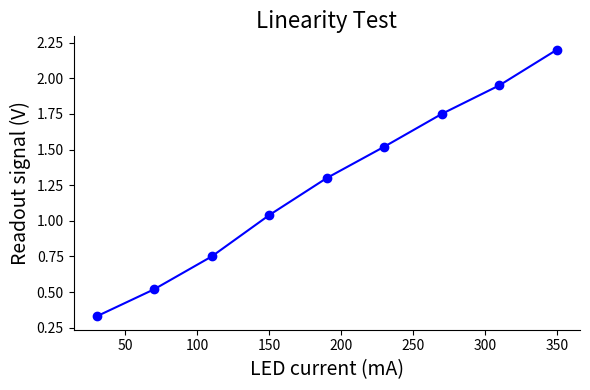
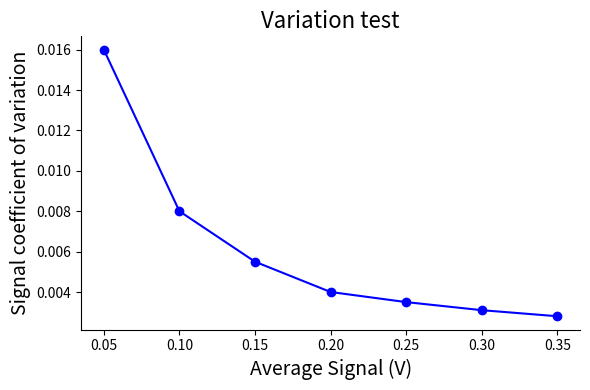
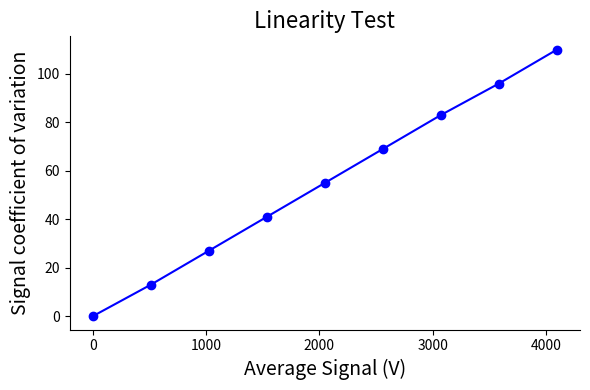
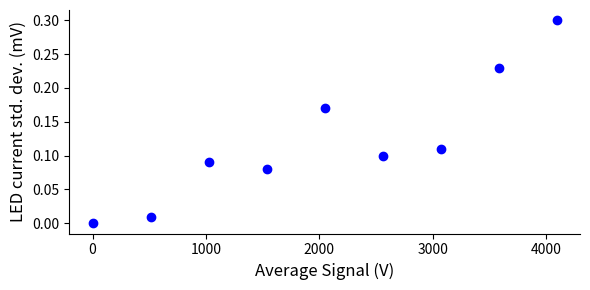
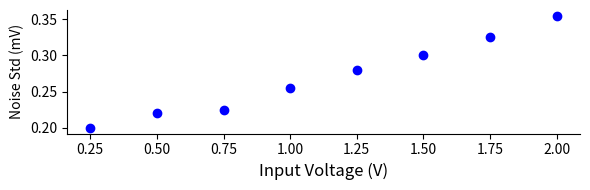

Generate these figures, in order, with matplotlib:
# -*- coding: utf-8 -*-
"""
Created on Sat May 25 10:48:35 2024

[redacted]
"""

import matplotlib.pyplot as plt

# Data
x = [30, 70, 110, 150, 190, 230, 270, 310, 350]
y = [0.33, 0.52, 0.75, 1.04, 1.30, 1.52, 1.75, 1.95, 2.2]

# Create the plot
fig, ax = plt.subplots(figsize=(6, 4))
ax.plot(x, y, marker='o', linestyle='-', color='b')

# Set the labels
ax.set_xlabel('LED current (mA)', fontsize=14)
ax.set_ylabel('Readout signal (V)', fontsize=14)

# Optionally, you can set the title
ax.set_title('Linearity Test', fontsize=16)

# Remove right and top spines
ax.spines['right'].set_visible(False)
ax.spines['top'].set_visible(False)

# Show the plot
fig.tight_layout()
plt.show()
#%%
import matplotlib.pyplot as plt

# New data
x = [0.05, 0.1, 0.15, 0.2, 0.25, 0.3, 0.35]
y = [0.016, 0.008, 0.0055, 0.004, 0.0035, 0.0031, 0.0028]

# Create the plot
fig, ax = plt.subplots(figsize=(6, 4))
ax.plot(x, y, marker='o', linestyle='-', color='b')

# Set the labels
ax.set_xlabel('Average Signal (V)', fontsize=14)
ax.set_ylabel('Signal coefficient of variation', fontsize=14)

# Optionally, you can set the title
ax.set_title('Variation test', fontsize=16)

# Remove right and top spines
ax.spines['right'].set_visible(False)
ax.spines['top'].set_visible(False)

# Show the plot
fig.tight_layout()
plt.show()
#%%
import matplotlib.pyplot as plt

# New data
x = [0, 512, 1024, 1536,2048,2560, 3072,3584, 4096]
y = [0, 13,27, 41,55, 69,83, 96,110]

# Create the plot
fig, ax = plt.subplots(figsize=(6, 4))
ax.plot(x, y, marker='o', linestyle='-', color='b')

# Set the labels
ax.set_xlabel('Average Signal (V)', fontsize=14)
ax.set_ylabel('Signal coefficient of variation', fontsize=14)

# Optionally, you can set the title
ax.set_title('Linearity Test', fontsize=16)

# Remove right and top spines
ax.spines['right'].set_visible(False)
ax.spines['top'].set_visible(False)

# Show the plot
fig.tight_layout()
plt.show()
#%%
# New data
x = [0, 512, 1024, 1536, 2048, 2560, 3072, 3584, 4096]
y = [0, 0.01, 0.09, 0.08, 0.17, 0.1, 0.11, 0.23, 0.3]

# Create the plot
fig, ax = plt.subplots(figsize=(6, 3))
ax.scatter(x, y, color='b')  # Use scatter plot instead of line plot

# Set the labels
ax.set_xlabel('Average Signal (V)', fontsize=12)
ax.set_ylabel('LED current std. dev. (mV)', fontsize=12)

# Optionally, you can set the title
#ax.set_title('Linearity Test', fontsize=16)

# Remove right and top spines
ax.spines['right'].set_visible(False)
ax.spines['top'].set_visible(False)

# Show the plot
fig.tight_layout()
plt.show()
#%%
# New data
x = [0.25, 0.5, 0.75, 1, 1.25, 1.5, 1.75, 2]
y = [0.2, 0.22, 0.225, 0.255, 0.28, 0.3, 0.325, 0.355]

# Create the plot
fig, ax = plt.subplots(figsize=(6, 2))
ax.scatter(x, y, color='b')  # Use scatter plot instead of line plot

# Set the labels
ax.set_xlabel('Input Voltage (V)', fontsize=12)
ax.set_ylabel('Noise Std (mV)', fontsize=10)

# Optionally, you can set the title
#ax.set_title('Linearity Test', fontsize=16)

# Remove right and top spines
ax.spines['right'].set_visible(False)
ax.spines['top'].set_visible(False)

# Show the plot
fig.tight_layout()
plt.show()